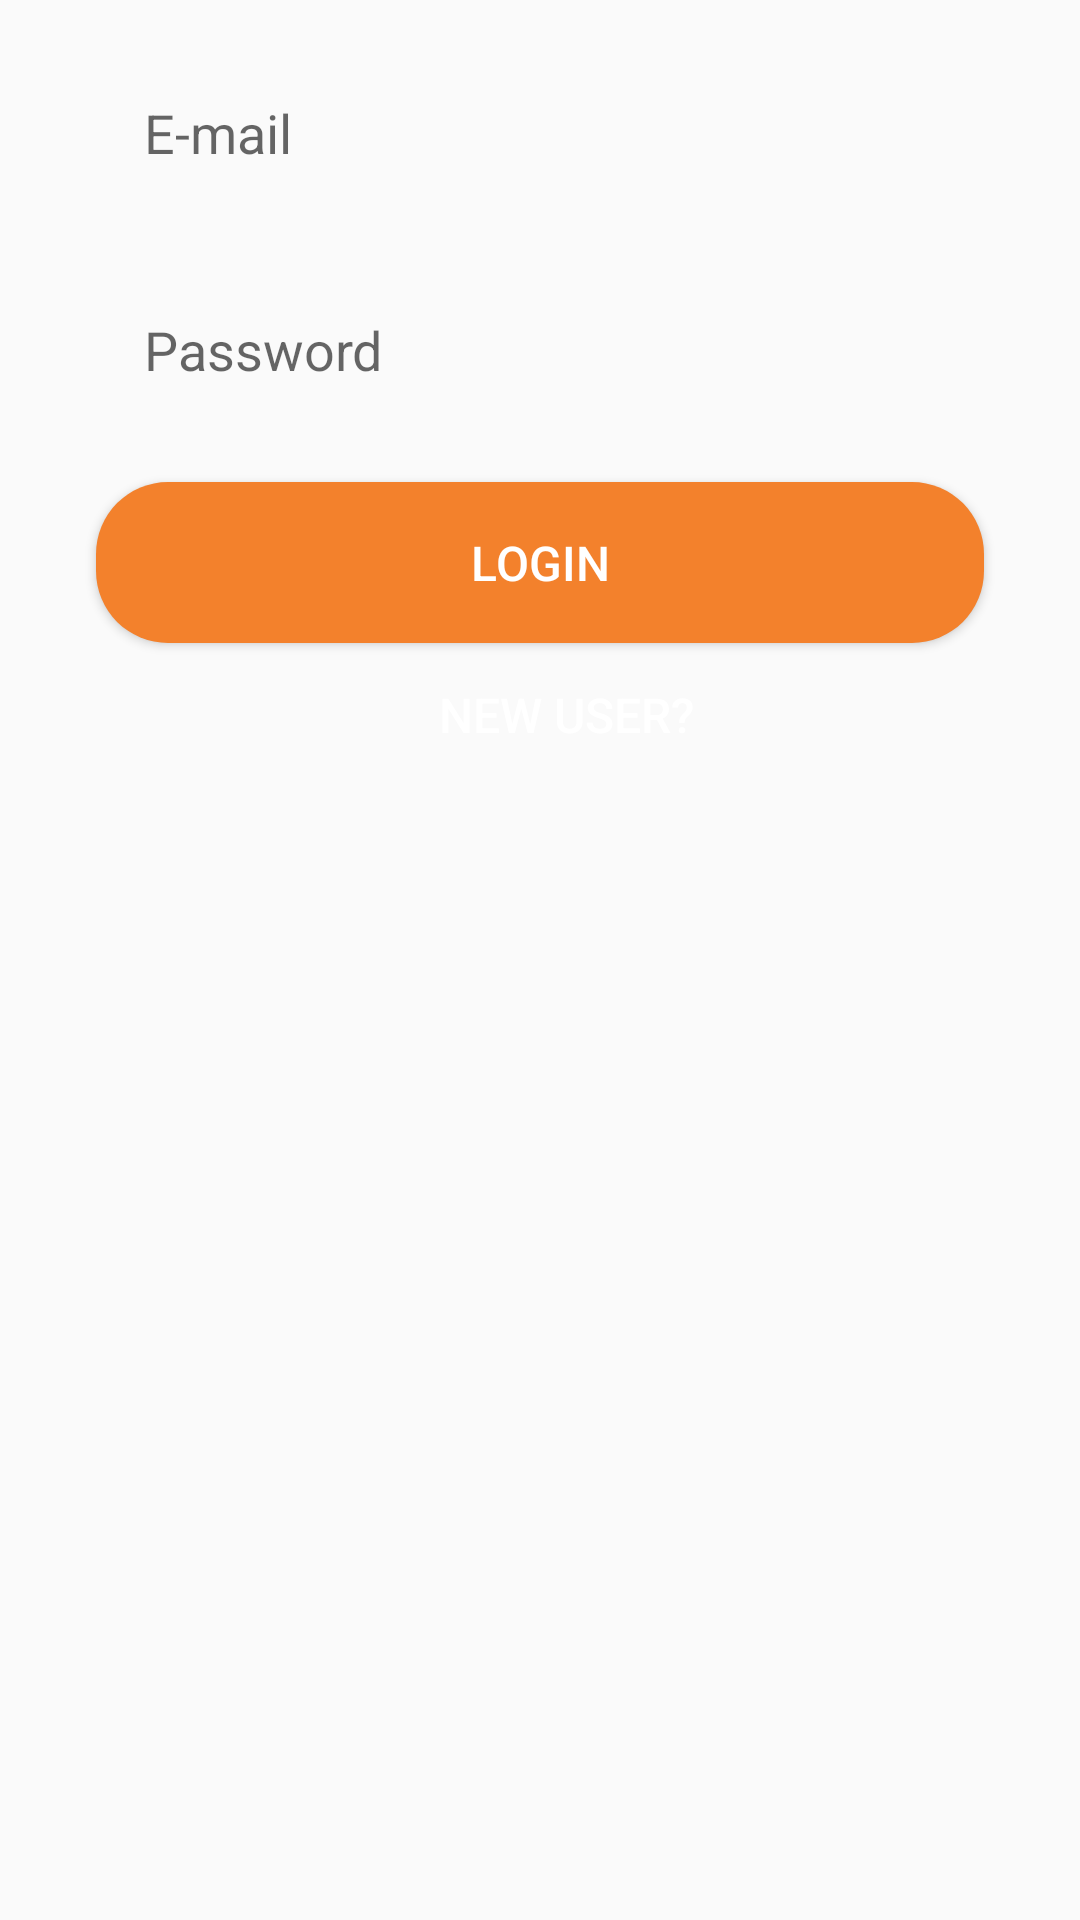

The Android layout XML behind this screen, and the referenced resources:
<!-- AndroidManifest.xml: application theme AppTheme -->
<!-- res/layout/activity_login.xml -->
<?xml version="1.0" encoding="utf-8"?>
<androidx.constraintlayout.widget.ConstraintLayout xmlns:android="http://schemas.android.com/apk/res/android"
    xmlns:app="http://schemas.android.com/apk/res-auto"
    xmlns:tools="http://schemas.android.com/tools"
    android:layout_width="match_parent"
    android:layout_height="match_parent"
    android:background="@drawable/gradient"
    tools:context=".LoginActivity">

    <EditText
        android:id="@+id/email_edit_login"
        style="@style/whiteboxEdit"
        android:layout_width="match_parent"
        android:layout_height="wrap_content"
        android:layout_marginVertical="@dimen/margin_vertical_edit"
        android:layout_marginTop="100dp"
        android:autofillHints=""
        android:ems="10"
        android:hint="@string/e_mail_hint"
        android:inputType="textEmailAddress"
        app:layout_constraintEnd_toEndOf="parent"
        app:layout_constraintHorizontal_bias="0.57"
        app:layout_constraintStart_toStartOf="parent"
        app:layout_constraintTop_toTopOf="parent" />

    <EditText
        android:id="@+id/password_edit_login"
        style="@style/whiteboxEdit"
        android:layout_width="match_parent"
        android:layout_height="wrap_content"
        android:layout_marginVertical="@dimen/margin_vertical_edit"
        android:autofillHints=""
        android:ems="10"
        android:hint="@string/password_hint"
        android:inputType="textPassword"
        app:layout_constraintEnd_toEndOf="@+id/email_edit_login"
        app:layout_constraintStart_toStartOf="@+id/email_edit_login"
        app:layout_constraintTop_toBottomOf="@+id/email_edit_login" />

    <Button
        android:id="@+id/login_button_login"
        style="@style/whiteboxEdit"
        android:layout_width="match_parent"
        android:layout_height="wrap_content"
        android:layout_marginVertical="@dimen/margin_vertical_edit"
        android:layout_marginTop="20dp"
        android:background="@drawable/rounded_button"
        android:text="@string/login_button_text"
        android:textColor="@android:color/white"
        android:textSize="@dimen/button_text_size"
        app:layout_constraintEnd_toEndOf="@+id/password_edit_login"
        app:layout_constraintStart_toStartOf="@+id/password_edit_login"
        app:layout_constraintTop_toBottomOf="@+id/password_edit_login" />

    <Button
        android:id="@+id/new_user_button_login"
        android:layout_width="wrap_content"
        android:layout_height="wrap_content"
        android:background="@android:color/transparent"
        android:text="@string/new_user_button_text"
        android:textColor="@android:color/white"
        android:textSize="@dimen/button_text_size"
        app:layout_constraintEnd_toEndOf="parent"
        app:layout_constraintHorizontal_bias="0.469"
        app:layout_constraintStart_toStartOf="@+id/login_button_login"
        app:layout_constraintTop_toBottomOf="@+id/login_button_login" />

</androidx.constraintlayout.widget.ConstraintLayout>
<!-- resources referenced by this layout -->
<resources>
  <dimen name="button_text_size">16sp</dimen>
  <dimen name="margin_vertical_edit">16dp</dimen>
  <!-- drawable rounded_button (drawable) -->
  <?xml version="1.0" encoding="utf-8"?>
  <shape xmlns:android="http://schemas.android.com/apk/res/android">
      <solid android:color="@color/dark_blue_background_button"/>
      <corners android:radius="24dp"/>
  </shape>
  <string name="e_mail_hint">E-mail</string>
  <string name="login_button_text">LOGIN</string>
  <string name="new_user_button_text">New User?</string>
  <string name="password_hint">Password</string>
  <style name="whiteboxEdit">
          <item name="android:layout_width">0dp</item>
          <item name="android:layout_height">48dp</item>
          <item name="android:layout_marginEnd">32dp</item>
          <item name="android:layout_marginStart">32dp</item>
          <item name="android:layout_marginTop">16dp</item>
          <item name="android:background">@drawable/rounded_edittext</item>
          <item name="android:ems">10</item>
          <item name="android:inputType">textPersonName</item>
          <item name="android:padding">@dimen/padding_edit</item>
      </style>
  <style name="AppTheme" parent="Theme.AppCompat.Light.DarkActionBar">
          
          <item name="colorPrimary">@color/dark_blue_background_button</item>
          <item name="colorPrimaryDark">@android:color/background_dark</item>
          <item name="colorAccent">@color/colorAccent</item>
      </style>
  <color name="dark_blue_background_button">#F3812C</color>
  <dimen name="padding_edit">16dp</dimen>
  <color name="colorAccent">#03DAC5</color>
</resources>
